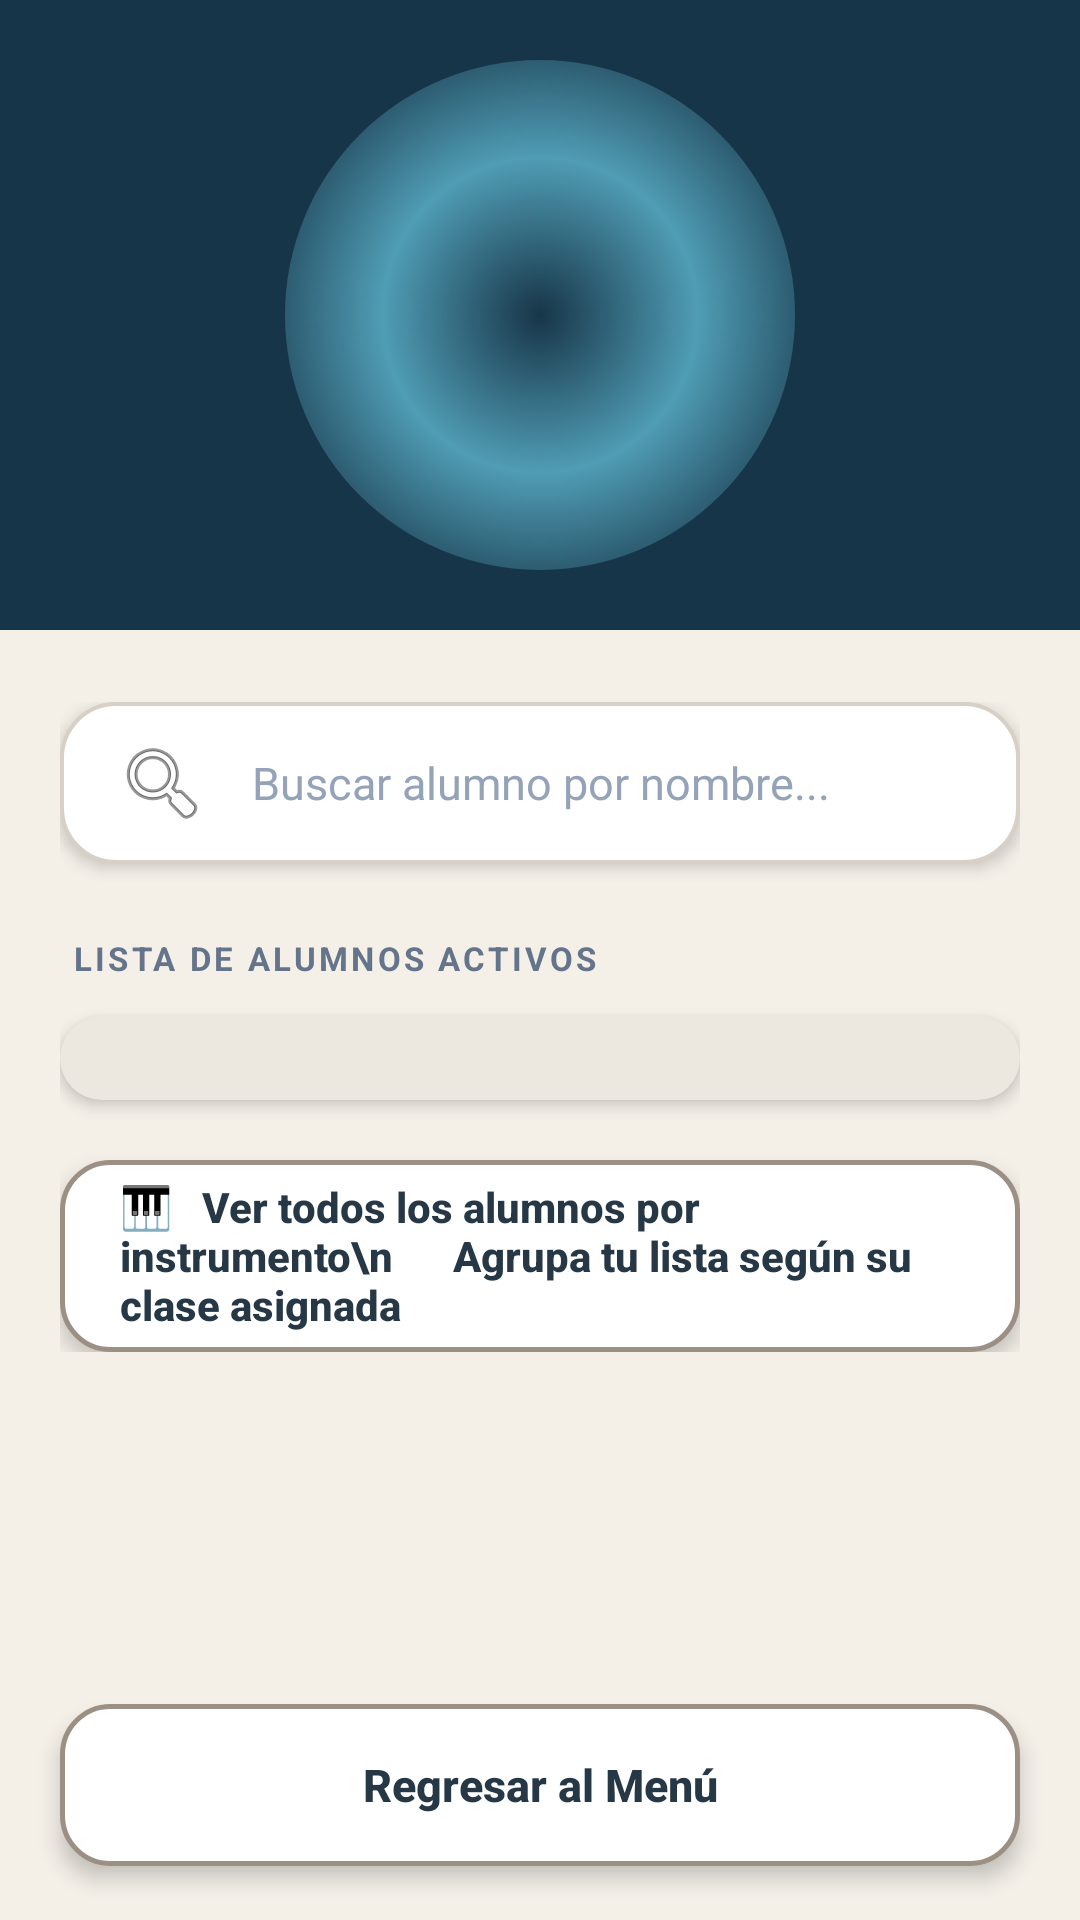

Write the Android layout XML for this screen, with the resource values it uses.
<!-- AndroidManifest.xml: application theme Theme.ACADEMIAM -->
<!-- res/layout/activity_mis_alumnos.xml -->
<?xml version="1.0" encoding="utf-8"?>
<RelativeLayout xmlns:android="http://schemas.android.com/apk/res/android"
    android:layout_width="match_parent"
    android:layout_height="match_parent"
    android:background="#F4F0E8">

    <androidx.appcompat.widget.AppCompatButton
        android:id="@+id/btnRegresar"
        android:layout_width="match_parent"
        android:layout_height="54dp"
        android:layout_alignParentBottom="true"
        android:layout_marginStart="20dp"
        android:layout_marginEnd="20dp"
        android:layout_marginBottom="18dp"
        android:background="@drawable/boton_menu_animado"
        android:backgroundTint="@null"
        android:text="Regresar al Menú"
        android:textAllCaps="false"
        android:textColor="#263746"
        android:textSize="15sp"
        android:textStyle="bold"
        android:elevation="4dp"
        android:stateListAnimator="@null"
        android:gravity="center" />

    <ScrollView
        android:layout_width="match_parent"
        android:layout_height="match_parent"
        android:layout_above="@id/btnRegresar"
        android:fillViewport="true">

        <LinearLayout
            android:layout_width="match_parent"
            android:layout_height="wrap_content"
            android:orientation="vertical">

            <LinearLayout
                android:layout_width="match_parent"
                android:layout_height="210dp"
                android:background="#173548"
                android:gravity="center"
                android:orientation="vertical">

                <FrameLayout
                    android:layout_width="170dp"
                    android:layout_height="170dp"
                    android:background="@drawable/glow_logo_menu">

                    <ImageView
                        android:layout_width="110dp"
                        android:layout_height="110dp"
                        android:layout_gravity="center"
                        android:src="@drawable/logo"
                        android:scaleType="fitCenter"
                        android:contentDescription="Logo" />
                </FrameLayout>

            </LinearLayout>

            <LinearLayout
                android:layout_width="match_parent"
                android:layout_height="wrap_content"
                android:orientation="vertical"
                android:paddingStart="20dp"
                android:paddingEnd="20dp"
                android:paddingTop="24dp"
                android:paddingBottom="28dp">

                <EditText
                    android:id="@+id/etBuscarAlumno"
                    android:layout_width="match_parent"
                    android:layout_height="54dp"
                    android:background="@drawable/campo_busqueda"
                    android:drawableStart="@android:drawable/ic_menu_search"
                    android:drawablePadding="14dp"
                    android:hint="Buscar alumno por nombre..."
                    android:paddingStart="18dp"
                    android:paddingEnd="18dp"
                    android:inputType="textPersonName"
                    android:textColor="#173548"
                    android:textColorHint="#94a3b8"
                    android:textSize="15sp"
                    android:elevation="3dp"
                    android:layout_marginBottom="24dp" />

                <TextView
                    android:layout_width="wrap_content"
                    android:layout_height="wrap_content"
                    android:text="LISTA DE ALUMNOS ACTIVOS"
                    android:textColor="#64748B"
                    android:textSize="11sp"
                    android:textStyle="bold"
                    android:letterSpacing="0.1"
                    android:layout_marginBottom="12dp"
                    android:layout_marginStart="4dp"/>

                <TextView
                    android:id="@+id/txtSinAlumnos"
                    android:layout_width="match_parent"
                    android:layout_height="wrap_content"
                    android:text="No tienes aún alumnos registrados"
                    android:textColor="#8C837B"
                    android:textSize="15sp"
                    android:gravity="center"
                    android:padding="24dp"
                    android:visibility="gone" />

                <LinearLayout
                    android:id="@+id/containerAlumnos"
                    android:layout_width="match_parent"
                    android:layout_height="wrap_content"
                    android:orientation="vertical"
                    android:background="@drawable/contenedor_lista_alumnos"
                    android:padding="14dp"
                    android:elevation="3dp"
                    android:backgroundTint="@null" />

                <androidx.appcompat.widget.AppCompatButton
                    android:id="@+id/btnVerTodosInstrumento"
                    android:layout_width="match_parent"
                    android:layout_height="64dp"
                    android:layout_marginTop="20dp"
                    android:background="@drawable/boton_menu_animado"
                    android:backgroundTint="@null"
                    android:text="🎹   Ver todos los alumnos por instrumento\n      Agrupa tu lista según su clase asignada"
                    android:textAllCaps="false"
                    android:textColor="#263746"
                    android:textSize="14sp"
                    android:textStyle="bold"
                    android:elevation="4dp"
                    android:stateListAnimator="@null"
                    android:gravity="start|center_vertical"
                    android:paddingStart="20dp"
                    android:paddingEnd="20dp" />

            </LinearLayout>

        </LinearLayout>
    </ScrollView>

</RelativeLayout>
<!-- resources referenced by this layout -->
<resources>
  <!-- drawable boton_menu_animado (drawable) -->
  <?xml version="1.0" encoding="utf-8"?>
  <selector xmlns:android="http://schemas.android.com/apk/res/android">
  
      
      <item android:state_pressed="true">
          <shape>
              <solid android:color="#EAE2D7"/>
              <corners android:radius="16dp"/>
              <stroke
                  android:width="1.5dp"
                  android:color="#8B735F"/>
          </shape>
      </item>
  
      
      <item>
          <shape>
              <solid android:color="#FFFFFF"/>
              <corners android:radius="16dp"/>
              <stroke
                  android:width="1.5dp"
                  android:color="#9C8F83"/>
          </shape>
      </item>
  
  </selector>
  <!-- drawable campo_busqueda (drawable) -->
  <?xml version="1.0" encoding="utf-8"?>
  <shape xmlns:android="http://schemas.android.com/apk/res/android">
      <solid android:color="#FFFFFF" />
      <corners android:radius="18dp" />
      <stroke
          android:width="1.2dp"
          android:color="#D8D0C6" />
  </shape>
  <!-- drawable contenedor_lista_alumnos (drawable) -->
  <?xml version="1.0" encoding="utf-8"?>
  <shape xmlns:android="http://schemas.android.com/apk/res/android">
      <solid android:color="#EDE8DF" />
      <corners android:radius="18dp" />
  </shape>
  <!-- drawable glow_logo_menu (drawable) -->
  <?xml version="1.0" encoding="utf-8"?>
  <shape xmlns:android="http://schemas.android.com/apk/res/android"
      android:shape="oval">
  
      <gradient
          android:type="radial"
          android:centerColor="#4F9CB4"
          android:endColor="#00173548"
          android:gradientRadius="105dp" />
  
  </shape>
  <style name="Theme.ACADEMIAM" parent="Theme.MaterialComponents.DayNight.NoActionBar">
      </style>
</resources>
